The GitHub repository rjohnson279/Caribbean-and-Hawaiian-Marine-Reef-Life-Image-Classification contains a labelled image folder "Caribbean-and-Hawaii-Marine-Life-1" with 5 categories: cuttlefish, eagle ray, green sea turtle, reef triggerfish, stingray. Examples follow, each with its label.

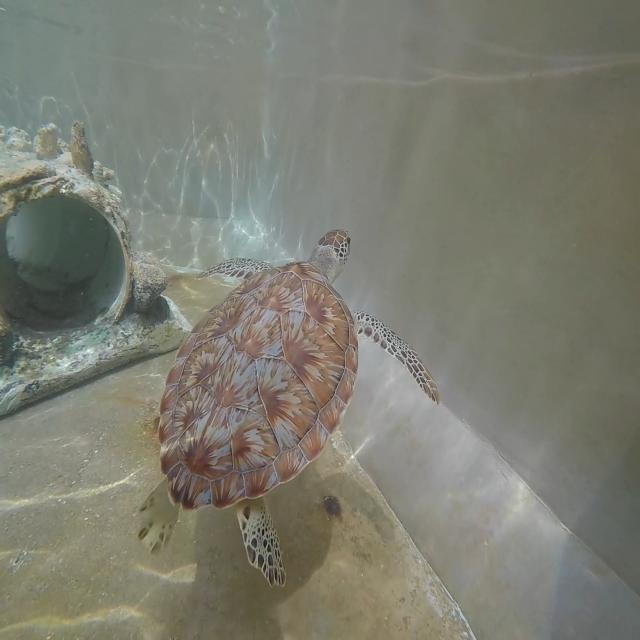
Label: green sea turtle

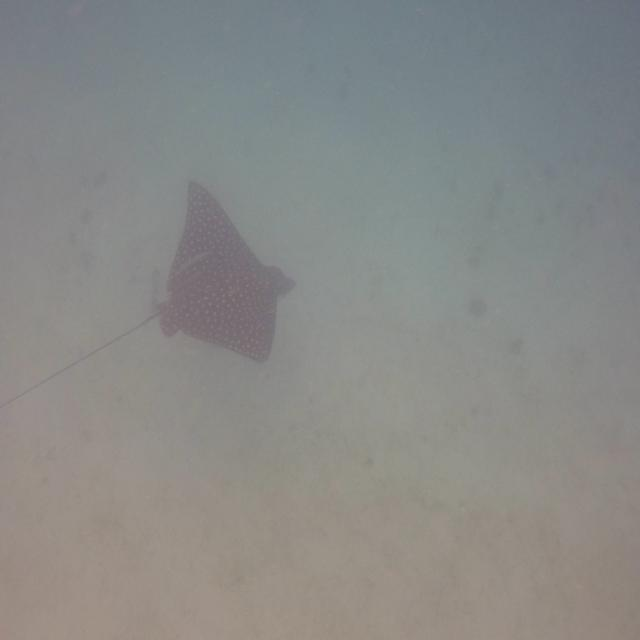
Label: eagle ray

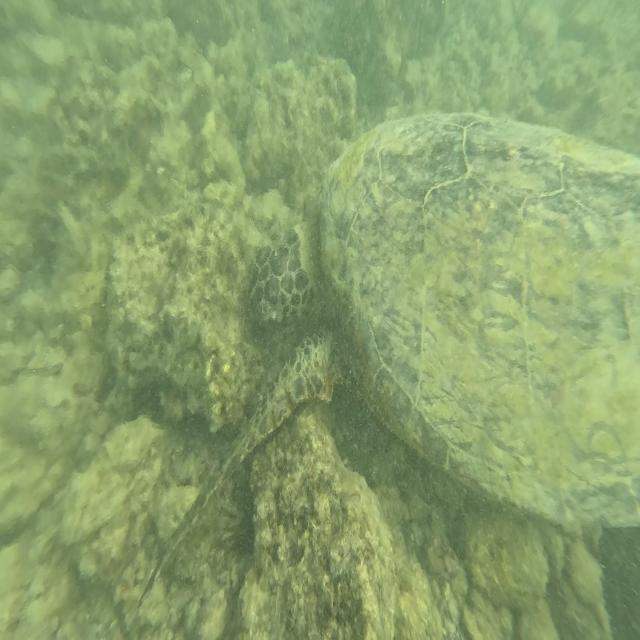
Label: green sea turtle

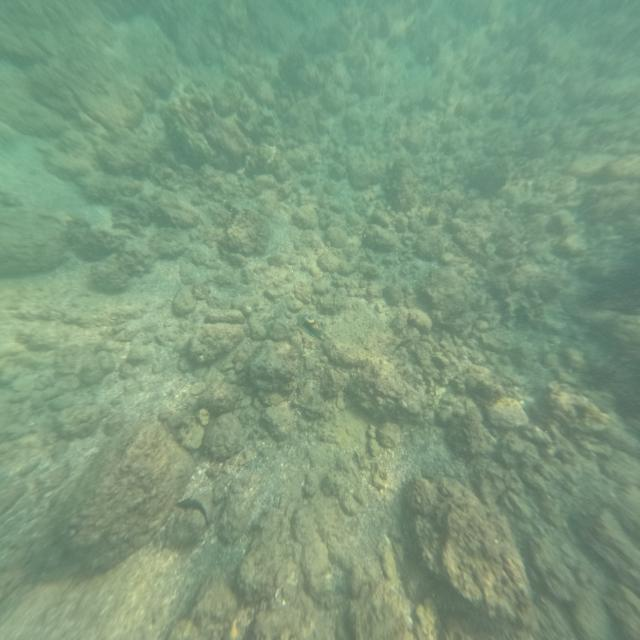
Label: reef triggerfish

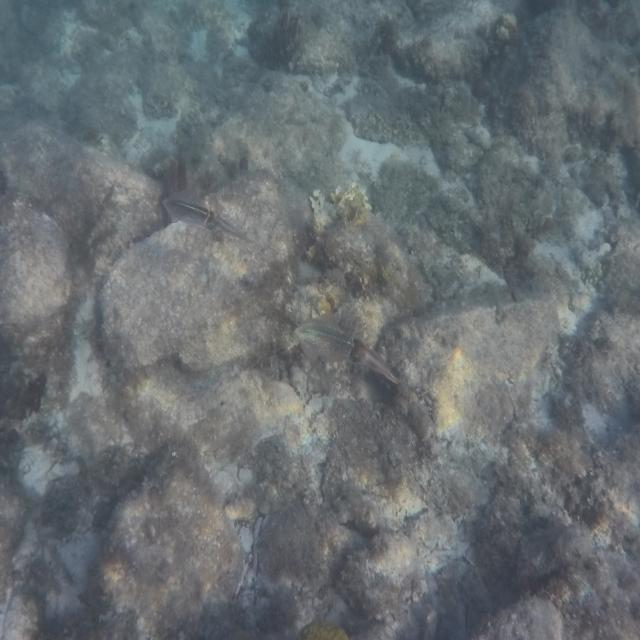
Label: cuttlefish

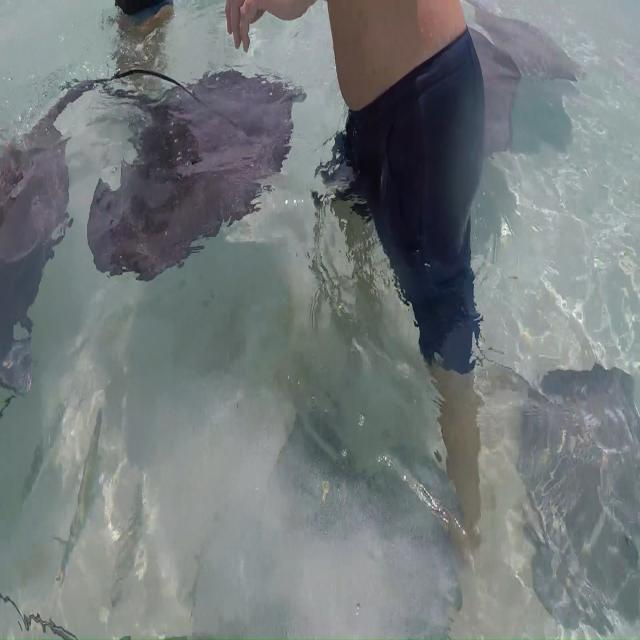
Label: stingray
